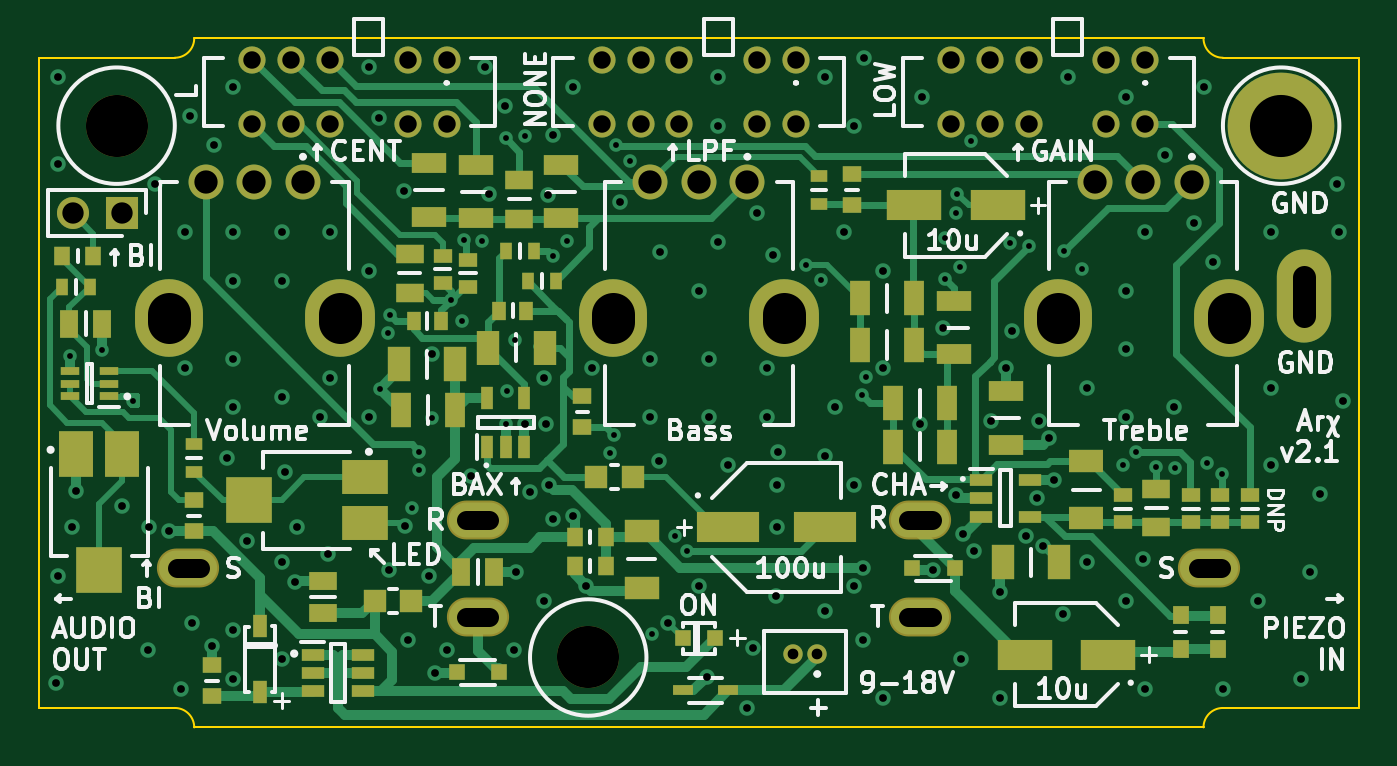
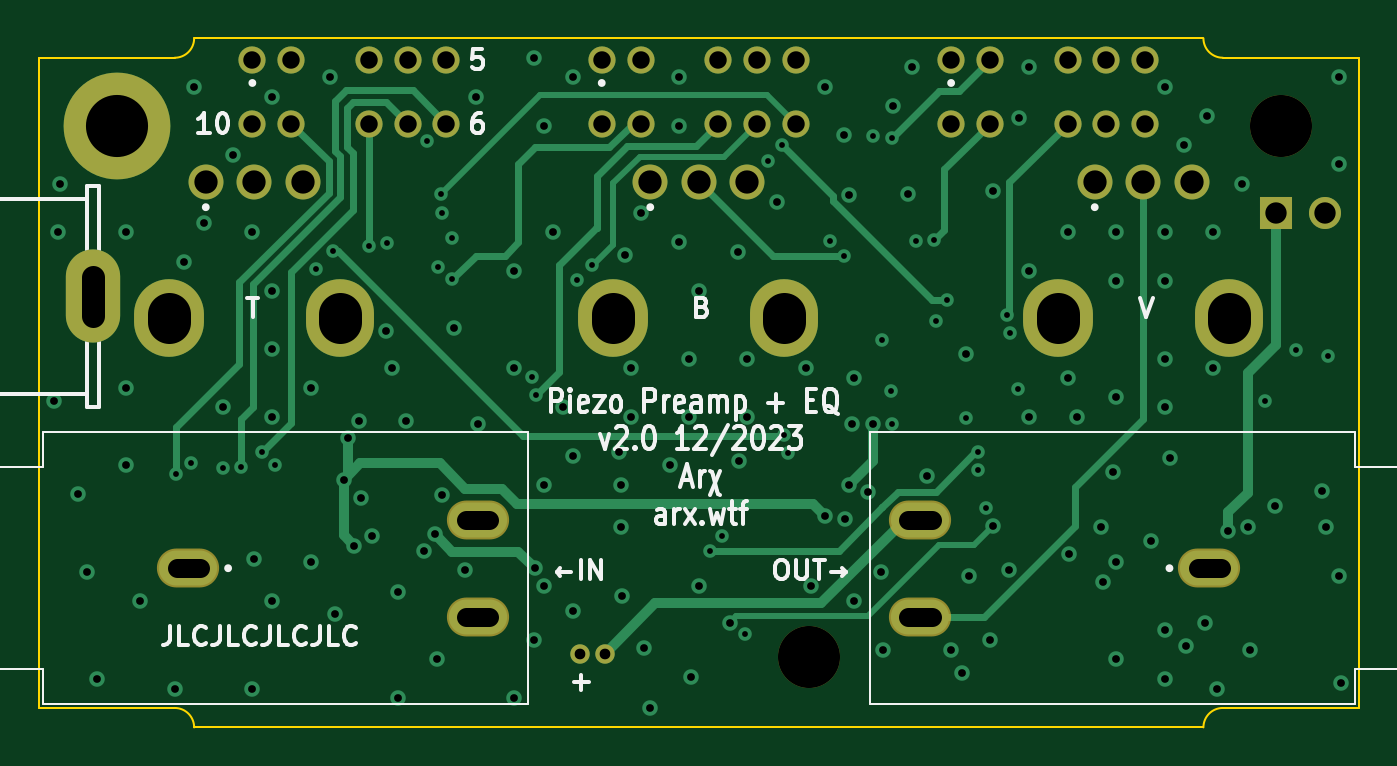
Circuit board: 11 layer files. Board 68.0 x 35.5 mm.
- bottom_copper: 2023_PiezoPreamp-B_Cu.gbl (13477 bytes)
- bottom_mask: 2023_PiezoPreamp-B_Mask.gbs (2226 bytes)
- paste: 2023_PiezoPreamp-B_Paste.gbp (505 bytes)
- bottom_silk: 2023_PiezoPreamp-B_Silkscreen.gbo (28344 bytes)
- outline: 2023_PiezoPreamp-Edge_Cuts.gm1 (1143 bytes)
- top_copper: 2023_PiezoPreamp-F_Cu.gtl (31589 bytes)
- top_mask: 2023_PiezoPreamp-F_Mask.gts (6514 bytes)
- paste: 2023_PiezoPreamp-F_Paste.gtp (4783 bytes)
- top_silk: 2023_PiezoPreamp-F_Silkscreen.gto (63624 bytes)
- drill: 2023_PiezoPreamp-NPTH.drl (376 bytes)
- drill: 2023_PiezoPreamp-PTH.drl (4314 bytes)

=== bottom_copper: 2023_PiezoPreamp-B_Cu.gbl (13477 bytes, source omitted) ===
=== bottom_mask: 2023_PiezoPreamp-B_Mask.gbs ===
G04 #@! TF.GenerationSoftware,KiCad,Pcbnew,7.0.9*
G04 #@! TF.CreationDate,2023-12-08T15:58:03+01:00*
G04 #@! TF.ProjectId,2023_PiezoPreamp,32303233-5f50-4696-957a-6f507265616d,rev?*
G04 #@! TF.SameCoordinates,PX2625a00PY1c22260*
G04 #@! TF.FileFunction,Soldermask,Bot*
G04 #@! TF.FilePolarity,Negative*
%FSLAX46Y46*%
G04 Gerber Fmt 4.6, Leading zero omitted, Abs format (unit mm)*
G04 Created by KiCad (PCBNEW 7.0.9) date 2023-12-08 15:58:03*
%MOMM*%
%LPD*%
G01*
G04 APERTURE LIST*
%ADD10C,1.800000*%
%ADD11O,3.600000X4.000000*%
%ADD12O,3.500000X4.000000*%
%ADD13C,5.500000*%
%ADD14C,1.000000*%
%ADD15C,1.400000*%
%ADD16C,3.200000*%
%ADD17R,1.650000X1.650000*%
%ADD18C,1.650000*%
%ADD19O,2.800000X4.800000*%
%ADD20O,3.204000X2.004000*%
G04 APERTURE END LIST*
D10*
X13600000Y-7400000D03*
X11100000Y-7400000D03*
X8600000Y-7400000D03*
D11*
X15500000Y-14400000D03*
D12*
X6700000Y-14400000D03*
D13*
X64000000Y-4500000D03*
D14*
X40100000Y-31700000D03*
X38850000Y-31700000D03*
D10*
X36500000Y-7400000D03*
X34000000Y-7400000D03*
X31500000Y-7400000D03*
D11*
X38400000Y-14400000D03*
D12*
X29600000Y-14400000D03*
D15*
X39000000Y-1100000D03*
X37000000Y-1100000D03*
X33000000Y-1100000D03*
X31000000Y-1100000D03*
X29000000Y-1100000D03*
X29000000Y-4400000D03*
X31000000Y-4400000D03*
X33000000Y-4400000D03*
X37000000Y-4400000D03*
X39000000Y-4400000D03*
D16*
X28300000Y-31900000D03*
D17*
X4270000Y-9000000D03*
D18*
X1730000Y-9000000D03*
D10*
X59400000Y-7400000D03*
X56900000Y-7400000D03*
X54400000Y-7400000D03*
D11*
X61300000Y-14400000D03*
D12*
X52500000Y-14400000D03*
D15*
X21000000Y-1100000D03*
X19000000Y-1100000D03*
X15000000Y-1100000D03*
X13000000Y-1100000D03*
X11000000Y-1100000D03*
X11000000Y-4400000D03*
X13000000Y-4400000D03*
X15000000Y-4400000D03*
X19000000Y-4400000D03*
X21000000Y-4400000D03*
X57000000Y-1100000D03*
X55000000Y-1100000D03*
X51000000Y-1100000D03*
X49000000Y-1100000D03*
X47000000Y-1100000D03*
X47000000Y-4400000D03*
X49000000Y-4400000D03*
X51000000Y-4400000D03*
X55000000Y-4400000D03*
X57000000Y-4400000D03*
D16*
X4000000Y-4500000D03*
D19*
X65200000Y-13300000D03*
D20*
X7700000Y-27300000D03*
X22600000Y-24800000D03*
X22600000Y-29800000D03*
X60300000Y-27300000D03*
X45400000Y-29800000D03*
X45400000Y-24800000D03*
M02*

=== paste: 2023_PiezoPreamp-B_Paste.gbp ===
G04 #@! TF.GenerationSoftware,KiCad,Pcbnew,7.0.9*
G04 #@! TF.CreationDate,2023-12-08T15:58:03+01:00*
G04 #@! TF.ProjectId,2023_PiezoPreamp,32303233-5f50-4696-957a-6f507265616d,rev?*
G04 #@! TF.SameCoordinates,PX2625a00PY1c22260*
G04 #@! TF.FileFunction,Paste,Bot*
G04 #@! TF.FilePolarity,Positive*
%FSLAX46Y46*%
G04 Gerber Fmt 4.6, Leading zero omitted, Abs format (unit mm)*
G04 Created by KiCad (PCBNEW 7.0.9) date 2023-12-08 15:58:03*
%MOMM*%
%LPD*%
G01*
G04 APERTURE LIST*
G04 APERTURE END LIST*
M02*

=== bottom_silk: 2023_PiezoPreamp-B_Silkscreen.gbo (28344 bytes, source omitted) ===
=== outline: 2023_PiezoPreamp-Edge_Cuts.gm1 ===
G04 #@! TF.GenerationSoftware,KiCad,Pcbnew,7.0.9*
G04 #@! TF.CreationDate,2023-12-08T15:58:03+01:00*
G04 #@! TF.ProjectId,2023_PiezoPreamp,32303233-5f50-4696-957a-6f507265616d,rev?*
G04 #@! TF.SameCoordinates,PX2625a00PY1c22260*
G04 #@! TF.FileFunction,Profile,NP*
%FSLAX46Y46*%
G04 Gerber Fmt 4.6, Leading zero omitted, Abs format (unit mm)*
G04 Created by KiCad (PCBNEW 7.0.9) date 2023-12-08 15:58:03*
%MOMM*%
%LPD*%
G01*
G04 APERTURE LIST*
G04 #@! TA.AperFunction,Profile*
%ADD10C,0.100000*%
G04 #@! TD*
G04 APERTURE END LIST*
D10*
X0Y-34500000D02*
X7000000Y-34500000D01*
X7000000Y-1000000D02*
G75*
G03*
X8000000Y0I0J1000000D01*
G01*
X8000000Y0D02*
X60000000Y0D01*
X0Y-1000000D02*
X0Y-34500000D01*
X8000000Y-35500000D02*
X60000000Y-35500000D01*
X60000000Y0D02*
G75*
G03*
X61000000Y-1000000I1000000J0D01*
G01*
X8000000Y-35500000D02*
G75*
G03*
X7000000Y-34500000I-1000000J0D01*
G01*
X0Y-1000000D02*
X7000000Y-1000000D01*
X61000000Y-34500000D02*
G75*
G03*
X60000000Y-35500000I0J-1000000D01*
G01*
X68000000Y-1000000D02*
X61000000Y-1000000D01*
X61000000Y-34500000D02*
X68000000Y-34500000D01*
X68000000Y-34500000D02*
X68000000Y-1000000D01*
M02*

=== top_copper: 2023_PiezoPreamp-F_Cu.gtl (31589 bytes, source omitted) ===
=== top_mask: 2023_PiezoPreamp-F_Mask.gts (6514 bytes, source omitted) ===
=== paste: 2023_PiezoPreamp-F_Paste.gtp ===
G04 #@! TF.GenerationSoftware,KiCad,Pcbnew,7.0.9*
G04 #@! TF.CreationDate,2023-12-08T15:58:03+01:00*
G04 #@! TF.ProjectId,2023_PiezoPreamp,32303233-5f50-4696-957a-6f507265616d,rev?*
G04 #@! TF.SameCoordinates,PX2625a00PY1c22260*
G04 #@! TF.FileFunction,Paste,Top*
G04 #@! TF.FilePolarity,Positive*
%FSLAX46Y46*%
G04 Gerber Fmt 4.6, Leading zero omitted, Abs format (unit mm)*
G04 Created by KiCad (PCBNEW 7.0.9) date 2023-12-08 15:58:03*
%MOMM*%
%LPD*%
G01*
G04 APERTURE LIST*
%ADD10R,1.000000X0.400000*%
%ADD11R,1.150000X0.600000*%
%ADD12R,1.200000X0.600000*%
%ADD13R,0.600000X1.200000*%
%ADD14R,2.800000X1.600000*%
%ADD15R,3.200000X1.600000*%
%ADD16R,0.800000X0.800000*%
%ADD17R,0.750000X1.200000*%
%ADD18R,1.150000X1.820000*%
%ADD19R,1.820000X1.150000*%
%ADD20R,1.470000X1.000000*%
%ADD21R,2.400000X1.800000*%
%ADD22R,2.400000X2.400000*%
%ADD23R,1.800000X2.400000*%
%ADD24R,1.150000X1.800000*%
%ADD25R,0.750000X0.940000*%
%ADD26R,0.940000X0.750000*%
%ADD27R,1.075000X0.500000*%
%ADD28R,1.070000X1.820000*%
%ADD29R,0.950000X0.800000*%
%ADD30R,0.800000X0.950000*%
%ADD31R,1.470000X0.970000*%
%ADD32R,0.970000X1.470000*%
%ADD33R,1.150000X1.150000*%
%ADD34R,1.820000X1.070000*%
%ADD35R,0.900000X0.650000*%
%ADD36R,1.800000X1.150000*%
%ADD37R,0.650000X0.900000*%
%ADD38R,0.863600X0.965200*%
G04 APERTURE END LIST*
D10*
X3600000Y-18450000D03*
X3600000Y-17800000D03*
X3600000Y-17150000D03*
X1600000Y-17150000D03*
X1600000Y-17800000D03*
X1600000Y-18450000D03*
D11*
X14100000Y-31750000D03*
X14100000Y-32700000D03*
X14100000Y-33650000D03*
X16700000Y-33650000D03*
X16700000Y-32700000D03*
X16700000Y-31750000D03*
D12*
X48550000Y-22750000D03*
X48550000Y-23700000D03*
X48550000Y-24650000D03*
X51050000Y-24650000D03*
X51050000Y-22750000D03*
D13*
X23100000Y-21050000D03*
X24050000Y-21050000D03*
X25000000Y-21050000D03*
X25000000Y-18550000D03*
X23100000Y-18550000D03*
D14*
X49400000Y-8600000D03*
X45100000Y-8600000D03*
X55100000Y-31750000D03*
X50800000Y-31750000D03*
D15*
X35500000Y-25200000D03*
X40500000Y-25200000D03*
D16*
X33175000Y-30900000D03*
X34825000Y-30900000D03*
D17*
X11400000Y-30300000D03*
X11400000Y-33700000D03*
D18*
X18550000Y-16800000D03*
X21450000Y-16800000D03*
D19*
X31050000Y-28300000D03*
X31050000Y-25400000D03*
D18*
X49650000Y-27000000D03*
X52550000Y-27000000D03*
D20*
X24750000Y-7300000D03*
X24750000Y-9300000D03*
X19100000Y-13100000D03*
X19100000Y-11100000D03*
X57575000Y-25200000D03*
X57575000Y-23200000D03*
D21*
X16800000Y-22625000D03*
D22*
X10800000Y-23800000D03*
D21*
X16800000Y-24975000D03*
D23*
X1925000Y-21400000D03*
D22*
X3100000Y-27400000D03*
D23*
X4275000Y-21400000D03*
D24*
X26050000Y-15950000D03*
X23150000Y-15950000D03*
D25*
X23700000Y-14050000D03*
X25100000Y-14050000D03*
D26*
X59350000Y-24925000D03*
X59350000Y-23525000D03*
D27*
X33188000Y-33600000D03*
X35512000Y-33600000D03*
D26*
X60875000Y-24925000D03*
X60875000Y-23525000D03*
D28*
X45080000Y-13400000D03*
X42320000Y-13400000D03*
D25*
X19300000Y-14550000D03*
X20700000Y-14550000D03*
D29*
X8000000Y-25400000D03*
X8000000Y-23800000D03*
D30*
X27600000Y-25700000D03*
X29200000Y-25700000D03*
D31*
X14630000Y-27970000D03*
X14630000Y-29630000D03*
D29*
X28000000Y-20050000D03*
X28000000Y-18450000D03*
D28*
X44020000Y-21050000D03*
X46780000Y-21050000D03*
D16*
X21520000Y-32660000D03*
X23720000Y-32660000D03*
D30*
X2800000Y-11200000D03*
X1200000Y-11200000D03*
D28*
X18670000Y-19150000D03*
X21430000Y-19150000D03*
D32*
X3230000Y-14700000D03*
X1570000Y-14700000D03*
D33*
X19190000Y-29000000D03*
X17290000Y-29000000D03*
D34*
X49800000Y-18170000D03*
X49800000Y-20930000D03*
X26900000Y-9280000D03*
X26900000Y-6520000D03*
X22500000Y-6520000D03*
X22500000Y-9280000D03*
D29*
X8900000Y-33900000D03*
X8900000Y-32300000D03*
D35*
X8000000Y-22325000D03*
X8000000Y-20875000D03*
D29*
X41900000Y-8600000D03*
X41900000Y-7000000D03*
D26*
X22100000Y-12800000D03*
X22100000Y-11400000D03*
X20800000Y-12600000D03*
X20800000Y-11200000D03*
D28*
X45080000Y-15800000D03*
X42320000Y-15800000D03*
D36*
X53950000Y-24700000D03*
X53950000Y-21800000D03*
D28*
X44020000Y-18800000D03*
X46780000Y-18800000D03*
D16*
X45000000Y-27300000D03*
X47200000Y-27300000D03*
D37*
X26625000Y-12500000D03*
X25175000Y-12500000D03*
D38*
X60750000Y-31476300D03*
X60750000Y-29723700D03*
D37*
X25525000Y-10950000D03*
X24075000Y-10950000D03*
D33*
X30600000Y-22600000D03*
X28700000Y-22600000D03*
D26*
X55850000Y-24925000D03*
X55850000Y-23525000D03*
D37*
X2625000Y-12800000D03*
X1175000Y-12800000D03*
D26*
X62400000Y-24925000D03*
X62400000Y-23525000D03*
D34*
X47150000Y-16280000D03*
X47150000Y-13520000D03*
D30*
X29200000Y-27200000D03*
X27600000Y-27200000D03*
D35*
X40200000Y-8525000D03*
X40200000Y-7075000D03*
D38*
X58850000Y-31476300D03*
X58850000Y-29723700D03*
D34*
X20100000Y-6420000D03*
X20100000Y-9180000D03*
D32*
X23430000Y-27500000D03*
X21770000Y-27500000D03*
M02*

=== top_silk: 2023_PiezoPreamp-F_Silkscreen.gto (63624 bytes, source omitted) ===
=== drill: 2023_PiezoPreamp-NPTH.drl ===
M48
; DRILL file {KiCad 7.0.9} date Friday, December 08, 2023 at 03:58:00 PM
; FORMAT={-:-/ absolute / metric / decimal}
; #@! TF.CreationDate,2023-12-08T15:58:00+01:00
; #@! TF.GenerationSoftware,Kicad,Pcbnew,7.0.9
; #@! TF.FileFunction,NonPlated,1,4,NPTH
FMAT,2
METRIC
; #@! TA.AperFunction,NonPlated,NPTH,ComponentDrill
T1C3.200
%
G90
G05
T1
X4.0Y-4.5
X28.3Y-31.9
T0
M30

=== drill: 2023_PiezoPreamp-PTH.drl ===
M48
; DRILL file {KiCad 7.0.9} date Friday, December 08, 2023 at 03:58:00 PM
; FORMAT={-:-/ absolute / metric / decimal}
; #@! TF.CreationDate,2023-12-08T15:58:00+01:00
; #@! TF.GenerationSoftware,Kicad,Pcbnew,7.0.9
; #@! TF.FileFunction,Plated,1,4,PTH
FMAT,2
METRIC
; #@! TA.AperFunction,Plated,PTH,ViaDrill
T1C0.300
; #@! TA.AperFunction,Plated,PTH,ViaDrill
T2C0.400
; #@! TA.AperFunction,Plated,PTH,ComponentDrill
T3C0.550
; #@! TA.AperFunction,Plated,PTH,ComponentDrill
T4C0.900
; #@! TA.AperFunction,Plated,PTH,ComponentDrill
T5C1.000
; #@! TA.AperFunction,Plated,PTH,ComponentDrill
T6C1.100
; #@! TA.AperFunction,Plated,PTH,ComponentDrill
T7C1.200
; #@! TA.AperFunction,Plated,PTH,ComponentDrill
T8C2.200
; #@! TA.AperFunction,Plated,PTH,ComponentDrill
T9C3.200
%
G90
G05
T1
X1.6Y-16.348
X3.249Y-16.043
X4.85Y-18.7
X17.55Y-18.05
X17.972Y-15.198
X18.105Y-14.258
X19.2Y-24.2
X19.6Y-21.3
X19.6Y-22.25
X20.25Y-19.55
X21.23Y-13.48
X21.8Y-14.55
X21.875Y-10.415
X22.823Y-10.464
X24.05Y-5.15
X24.05Y-19.85
X24.1Y-18.15
X24.55Y-15.55
X25.017Y-5.022
X26.5Y-11.2
X27.229Y-10.426
X29.402Y-21.36
X29.615Y-20.435
X29.708Y-5.49
X30.44Y-6.3
X31.6Y-30.7
X32.792Y-25.626
X33.4Y-26.4
X39.5Y-11.7
X40.274Y-12.474
X42.4Y-18.4
X42.606Y-17.473
X46.7Y-10.3
X46.7Y-12.4
X47.245Y-9.005
X47.3Y-8.0
X47.435Y-11.799
X48.0Y-5.276
X50.045Y-10.56
X51.0Y-10.7
X52.828Y-10.972
X53.728Y-11.872
X55.829Y-21.971
X56.5Y-21.3
X57.575Y-22.1
X58.531Y-22.133
X60.176Y-21.856
X60.95Y-22.424
T2
X0.9Y-33.22
X1.0Y-2.0
X1.0Y-6.5
X1.0Y-27.7
X1.7Y-25.2
X1.9Y-23.3
X4.3Y-24.1
X5.6Y-31.5
X5.689Y-25.175
X6.0Y-7.5
X6.72Y-25.37
X7.3Y-33.5
X7.5Y-10.0
X7.5Y-17.0
X7.8Y-4.0
X7.9Y-30.1
X8.9Y-31.3
X9.0Y-5.5
X9.7Y-21.6
X10.0Y-2.5
X10.0Y-10.0
X10.0Y-12.5
X10.0Y-16.5
X10.0Y-19.0
X10.0Y-30.5
X10.0Y-33.0
X10.724Y-25.876
X12.5Y-10.0
X12.5Y-12.5
X12.5Y-18.5
X12.5Y-27.0
X12.5Y-32.0
X12.667Y-22.333
X13.2Y-28.0
X13.3Y-25.2
X14.5Y-19.5
X14.917Y-26.583
X15.0Y-10.0
X15.0Y-17.5
X17.0Y-1.5
X17.0Y-12.0
X17.0Y-19.5
X17.5Y-4.099
X18.033Y-27.367
X18.824Y-7.85
X18.85Y-25.15
X19.0Y-31.0
X20.1Y-27.7
X20.225Y-16.274
X20.43Y-32.7
X21.0Y-31.5
X22.25Y-22.526
X23.0Y-1.5
X23.2Y-8.0
X24.0Y-3.5
X24.5Y-31.5
X24.6Y-27.5
X25.05Y-19.85
X25.296Y-23.393
X26.0Y-17.5
X26.0Y-28.966
X26.099Y-19.85
X26.25Y-8.05
X26.267Y-22.996
X26.476Y-24.741
X26.5Y-5.0
X27.5Y-2.5
X27.514Y-24.586
X28.2Y-28.216
X28.5Y-17.0
X29.95Y-8.456
X31.5Y-16.5
X31.5Y-19.5
X31.942Y-21.8
X32.0Y-11.0
X32.413Y-30.119
X34.0Y-13.0
X34.0Y-28.216
X34.41Y-32.887
X34.5Y-16.5
X34.5Y-19.5
X35.0Y-2.0
X35.0Y-4.5
X35.0Y-10.5
X35.5Y-22.0
X36.5Y-34.5
X36.8Y-31.4
X37.0Y-9.0
X37.5Y-17.0
X37.5Y-19.5
X37.798Y-11.176
X37.95Y-28.75
X38.0Y-23.0
X38.0Y-25.2
X38.1Y-21.324
X40.5Y-2.0
X40.5Y-21.5
X40.5Y-29.5
X41.0Y-19.0
X41.5Y-10.0
X41.981Y-28.239
X42.0Y-4.5
X42.0Y-23.0
X42.45Y-27.3
X42.47Y-30.974
X42.5Y-1.0
X43.5Y-12.0
X43.5Y-17.0
X43.5Y-34.0
X45.4Y-19.85
X45.5Y-3.0
X46.039Y-27.411
X46.6Y-14.9
X47.25Y-23.55
X47.5Y-32.0
X47.6Y-25.55
X48.177Y-26.426
X49.074Y-19.7
X49.5Y-28.55
X49.5Y-34.0
X49.8Y-17.0
X50.136Y-15.064
X50.843Y-25.621
X51.401Y-23.7
X51.5Y-19.706
X51.75Y-26.15
X52.05Y-20.6
X52.3Y-22.75
X52.75Y-29.65
X53.0Y-2.0
X54.0Y-18.0
X54.0Y-27.0
X56.0Y-3.0
X56.0Y-13.0
X56.0Y-16.0
X56.0Y-19.5
X56.0Y-29.0
X56.9Y-26.8
X57.0Y-10.0
X57.0Y-33.5
X58.0Y-6.0
X58.5Y-19.0
X59.5Y-9.5
X60.0Y-2.5
X60.5Y-11.5
X61.0Y-33.5
X62.8Y-29.0
X63.5Y-10.0
X63.5Y-18.0
X63.5Y-22.0
X65.0Y-33.0
X65.5Y-27.5
X66.0Y-23.5
X66.9Y-7.5
X67.0Y-10.0
X67.2Y-18.7
T3
X38.85Y-31.7
X40.1Y-31.7
T4
X11.0Y-1.1
X11.0Y-4.4
X13.0Y-1.1
X13.0Y-4.4
X15.0Y-1.1
X15.0Y-4.4
X19.0Y-1.1
X19.0Y-4.4
X21.0Y-1.1
X21.0Y-4.4
X29.0Y-1.1
X29.0Y-4.4
X31.0Y-1.1
X31.0Y-4.4
X33.0Y-1.1
X33.0Y-4.4
X37.0Y-1.1
X37.0Y-4.4
X39.0Y-1.1
X39.0Y-4.4
X47.0Y-1.1
X47.0Y-4.4
X49.0Y-1.1
X49.0Y-4.4
X51.0Y-1.1
X51.0Y-4.4
X55.0Y-1.1
X55.0Y-4.4
X57.0Y-1.1
X57.0Y-4.4
T6
X1.73Y-9.0
X4.27Y-9.0
T7
X8.6Y-7.4
X11.1Y-7.4
X13.6Y-7.4
X31.5Y-7.4
X34.0Y-7.4
X36.5Y-7.4
X54.4Y-7.4
X56.9Y-7.4
X59.4Y-7.4
T9
X64.0Y-4.5
T5
X7.1Y-27.3G85X8.3Y-27.3
G05
X22.0Y-24.8G85X23.2Y-24.8
G05
X22.0Y-29.8G85X23.2Y-29.8
G05
X46.0Y-24.8G85X44.8Y-24.8
G05
X46.0Y-29.8G85X44.8Y-29.8
G05
X60.9Y-27.3G85X59.7Y-27.3
G05
T7
X65.2Y-14.3G85X65.2Y-12.3
G05
T8
X6.7Y-14.6G85X6.7Y-14.2
G05
X15.5Y-14.6G85X15.5Y-14.2
G05
X29.6Y-14.6G85X29.6Y-14.2
G05
X38.4Y-14.6G85X38.4Y-14.2
G05
X52.5Y-14.6G85X52.5Y-14.2
G05
X61.3Y-14.6G85X61.3Y-14.2
G05
T0
M30
